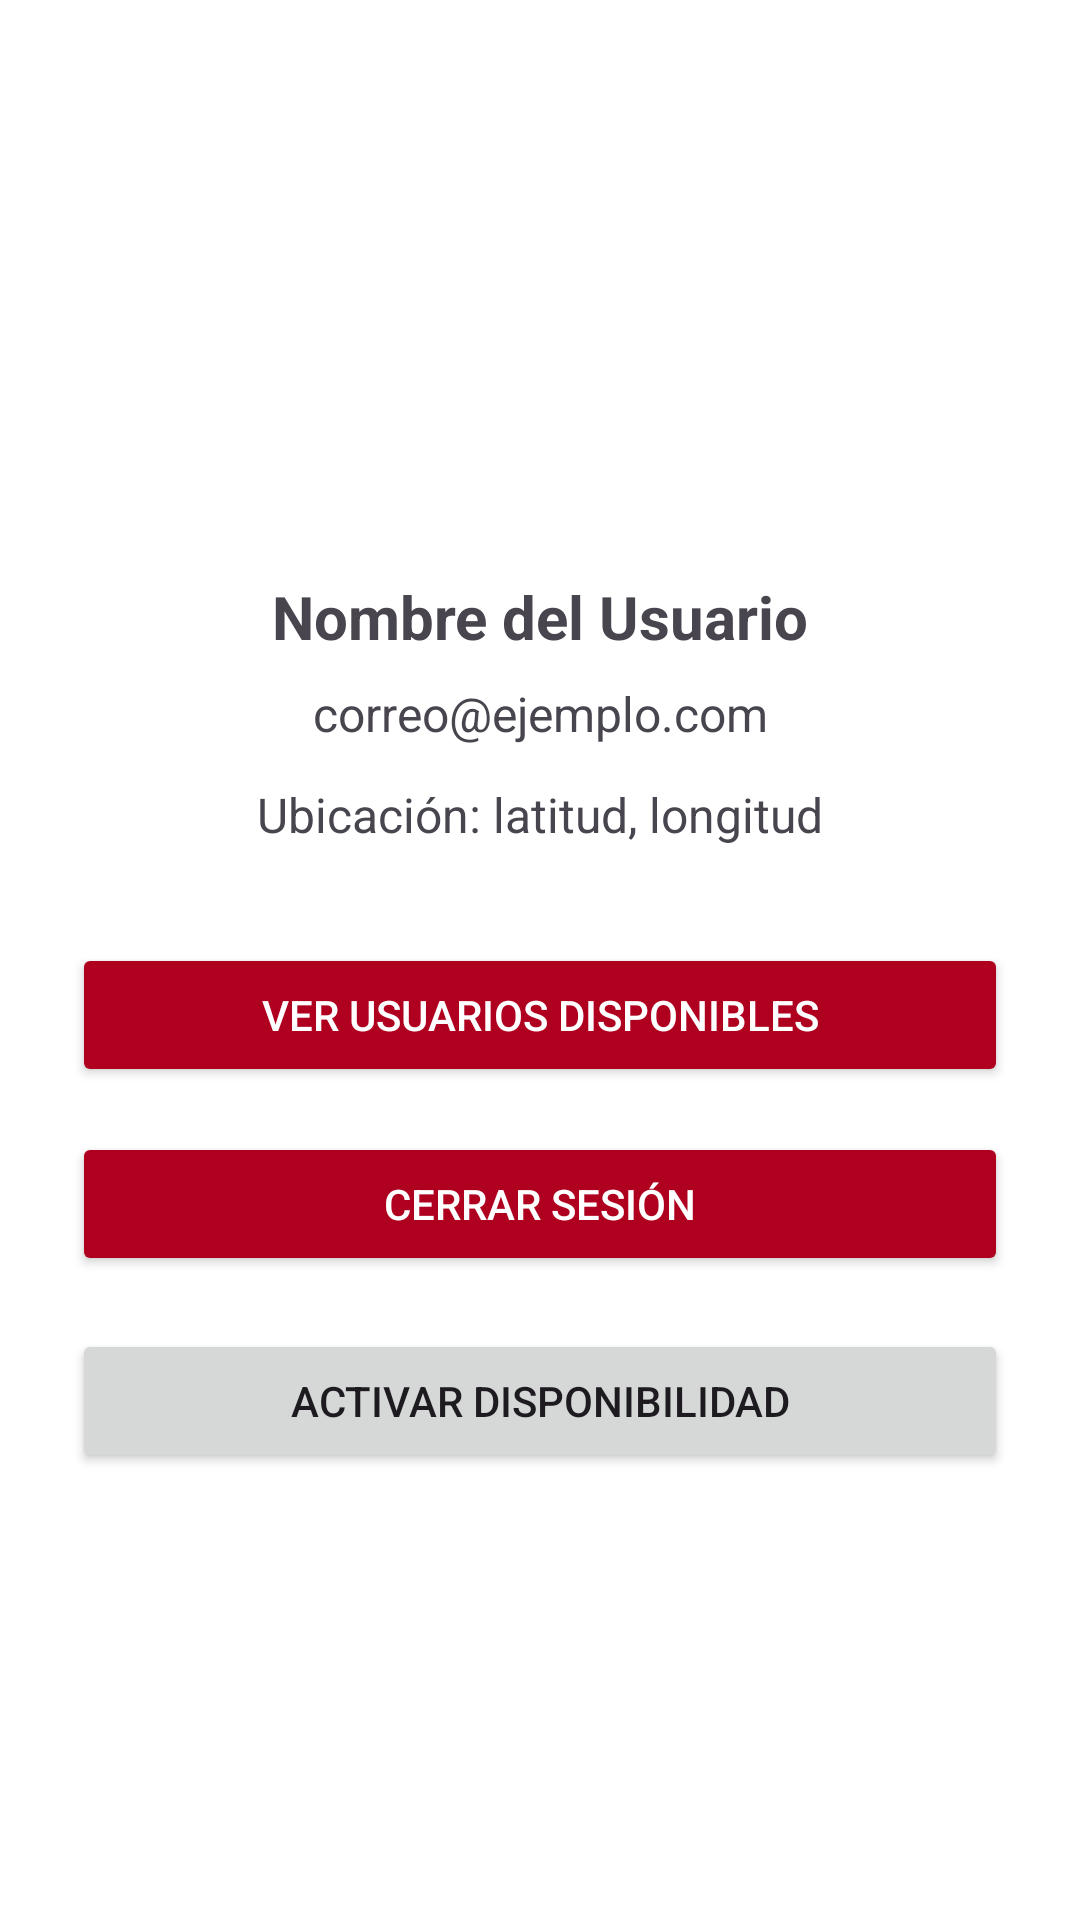

Reconstruct the res/layout file that produces this screen, plus the resources it refers to.
<!-- AndroidManifest.xml: application theme Theme.Taller3 -->
<!-- res/layout/activity_menu_account.xml -->
<?xml version="1.0" encoding="utf-8"?>
<androidx.constraintlayout.widget.ConstraintLayout xmlns:android="http://schemas.android.com/apk/res/android"
    xmlns:app="http://schemas.android.com/apk/res-auto"
    xmlns:tools="http://schemas.android.com/tools"
    android:id="@+id/main"
    android:layout_width="match_parent"
    android:layout_height="match_parent"
    android:padding="24dp"
    android:background="@color/white"
    tools:context=".MenuAccountActivity">

    <Button
        android:id="@+id/btnVerUsuariosDisponibles"
        android:layout_width="0dp"
        android:layout_height="wrap_content"
        android:layout_marginTop="32dp"
        android:backgroundTint="@color/design_default_color_error"
        android:text="Ver Usuarios Disponibles"
        android:textColor="@android:color/white"
        app:layout_constraintEnd_toEndOf="parent"
        app:layout_constraintStart_toStartOf="parent"
        app:layout_constraintTop_toBottomOf="@id/txtUbicacion" />

    <ImageView
        android:id="@+id/imgPerfil"
        android:layout_width="120dp"
        android:layout_height="120dp"
        android:layout_marginTop="32dp"
        android:scaleType="centerCrop"
        android:background="@drawable/ic_profile"
        app:layout_constraintTop_toTopOf="parent"
        app:layout_constraintStart_toStartOf="parent"
        app:layout_constraintEnd_toEndOf="parent"/>

    <TextView
        android:id="@+id/txtNombre"
        android:layout_width="0dp"
        android:layout_height="wrap_content"
        android:text="Nombre del Usuario"
        android:textSize="20sp"
        android:textStyle="bold"
        android:textAlignment="center"
        app:layout_constraintTop_toBottomOf="@id/imgPerfil"
        app:layout_constraintStart_toStartOf="parent"
        app:layout_constraintEnd_toEndOf="parent"
        android:layout_marginTop="16dp"/>

    <TextView
        android:id="@+id/txtCorreo"
        android:layout_width="0dp"
        android:layout_height="wrap_content"
        android:text="correo@ejemplo.com"
        android:textSize="16sp"
        android:textAlignment="center"
        app:layout_constraintTop_toBottomOf="@id/txtNombre"
        app:layout_constraintStart_toStartOf="parent"
        app:layout_constraintEnd_toEndOf="parent"
        android:layout_marginTop="8dp"/>

    <TextView
        android:id="@+id/txtUbicacion"
        android:layout_width="0dp"
        android:layout_height="wrap_content"
        android:text="Ubicación: latitud, longitud"
        android:textSize="16sp"
        android:textAlignment="center"
        app:layout_constraintTop_toBottomOf="@id/txtCorreo"
        app:layout_constraintStart_toStartOf="parent"
        app:layout_constraintEnd_toEndOf="parent"
        android:layout_marginTop="12dp"/>

    <Button
        android:id="@+id/btnCerrarSesion"
        android:layout_width="0dp"
        android:layout_height="wrap_content"
        android:layout_marginTop="15dp"
        android:backgroundTint="@color/design_default_color_error"
        android:text="Cerrar Sesión"
        android:textColor="@android:color/white"
        app:layout_constraintEnd_toEndOf="parent"
        app:layout_constraintHorizontal_bias="0.0"
        app:layout_constraintStart_toStartOf="parent"
        app:layout_constraintTop_toBottomOf="@+id/btnVerUsuariosDisponibles" />

    <Button
        android:id="@+id/btnDisponible"
        android:layout_width="0dp"
        android:layout_height="wrap_content"
        android:layout_marginTop="15dp"
        android:text="Activar Disponibilidad"
        app:layout_constraintBottom_toBottomOf="parent"
        app:layout_constraintEnd_toEndOf="parent"
        app:layout_constraintStart_toStartOf="parent"
        app:layout_constraintTop_toBottomOf="@+id/btnCerrarSesion"
        app:layout_constraintVertical_bias="0.021" />

</androidx.constraintlayout.widget.ConstraintLayout>
<!-- resources referenced by this layout -->
<resources>
  <color name="white">#FFFFFF</color>
  <style name="Theme.Taller3" parent="Base.Theme.Taller3" />
  <style name="Base.Theme.Taller3" parent="Theme.Material3.DayNight.NoActionBar">
          
          
          <item name="colorPrimary">@color/primary</item>
          <item name="colorPrimaryVariant">@color/primaryDark</item>
          
          <item name="colorSecondary">@color/secondary</item>
          <item name="colorSecondaryVariant">@color/secondaryDark</item>
          
          <item name="android:statusBarColor">@color/primaryDark</item>
          <item name="android:windowBackground">@color/background</item>
      </style>
  <color name="primary">#B91C1C</color>
  <color name="primaryDark">#7F1D1D</color>
  <color name="secondary">#DC2626</color>
  <color name="secondaryDark">#991B1B</color>
  <color name="background">#FFF1F2</color>
</resources>
